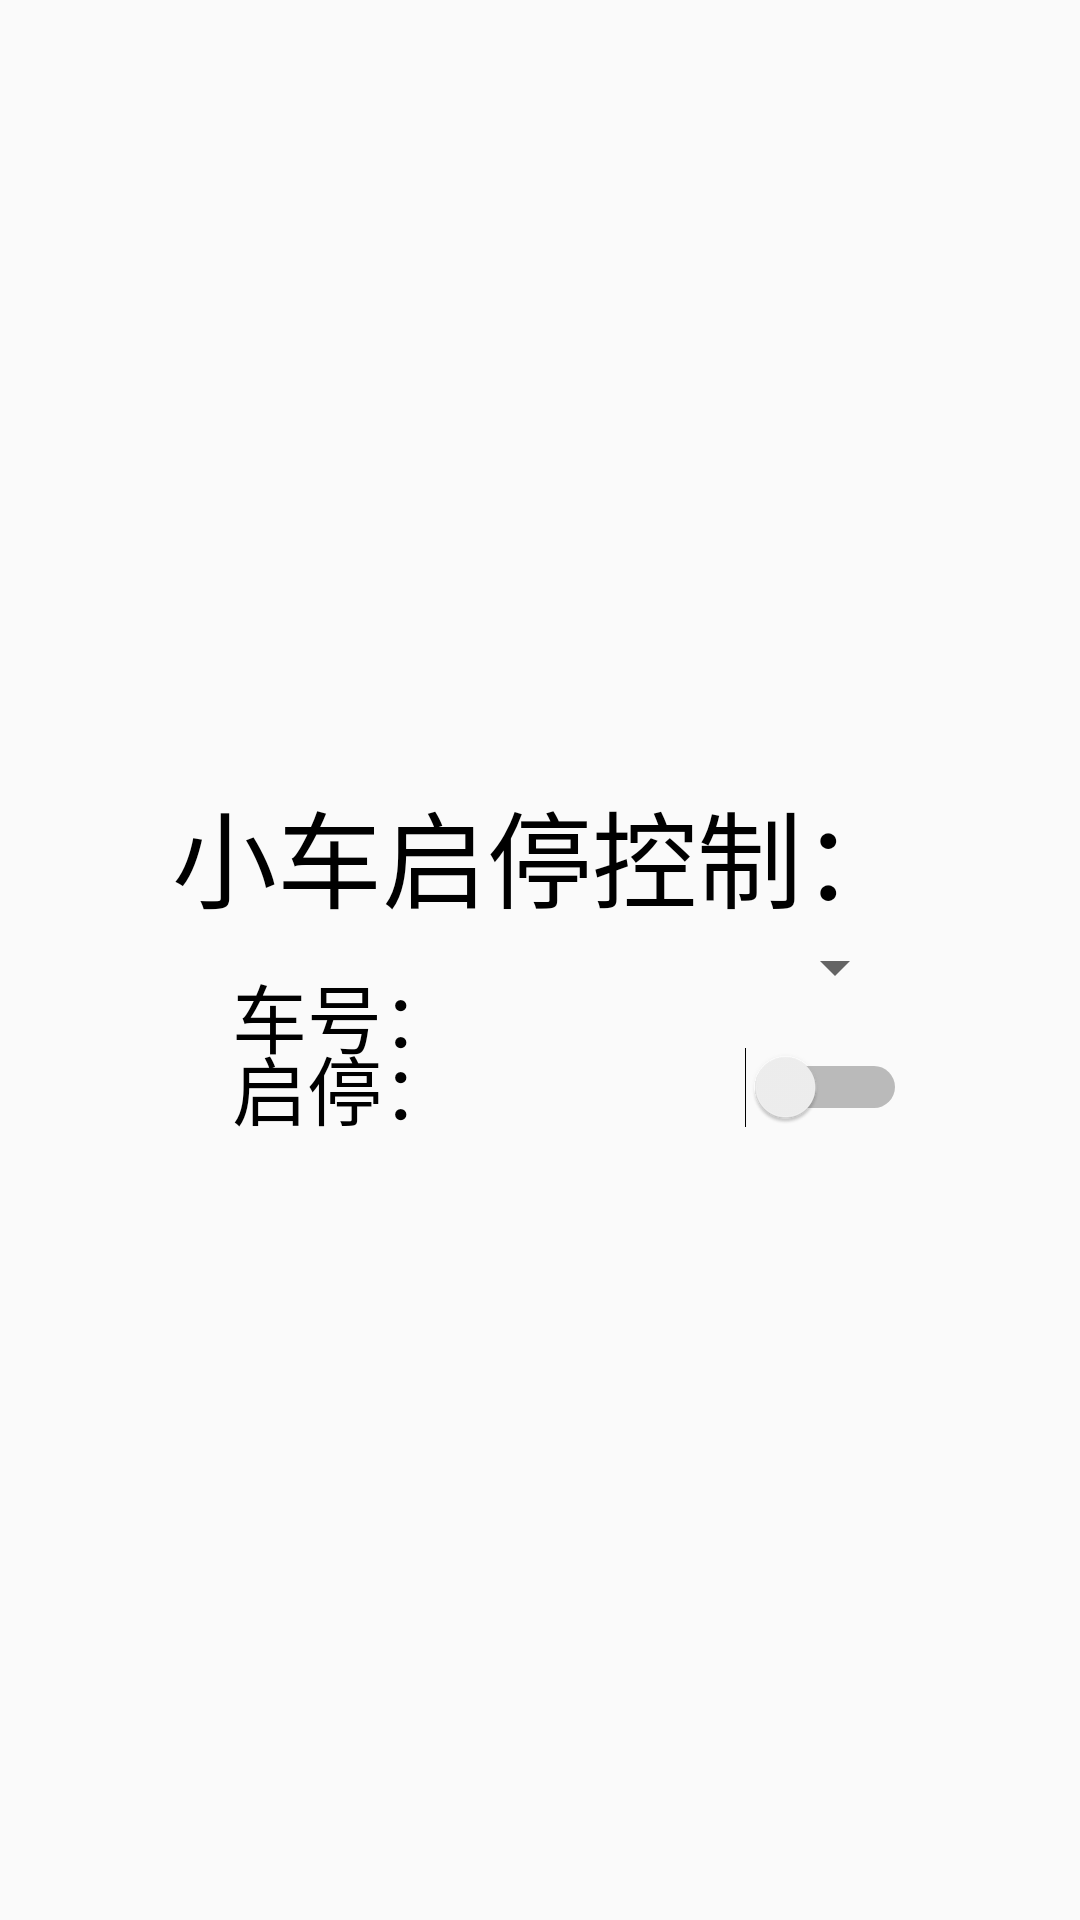

Layout XML and referenced resources for this Android screen:
<!-- AndroidManifest.xml: application theme AppTheme -->
<!-- res/layout/fragment_car_control.xml -->
<?xml version="1.0" encoding="utf-8"?>
<RelativeLayout xmlns:android="http://schemas.android.com/apk/res/android"
    android:layout_width="match_parent"
    android:layout_height="match_parent"
    android:gravity="center"
    android:orientation="vertical" 
    android:background="@drawable/main_bg">

    <TextView
        android:id="@+id/textView1"
        style="@style/TextTitle"
        android:layout_width="wrap_content"
        android:layout_height="wrap_content"
        android:layout_alignParentLeft="true"
        android:layout_alignParentTop="true"
        android:text="@string/car_control_start_stop" />

    <TextView
        android:id="@+id/t1"
        style="@style/TextContent"
        android:layout_width="wrap_content"
        android:layout_height="wrap_content"
        android:layout_alignLeft="@+id/textView1"
        android:layout_below="@+id/textView1"
        android:layout_marginTop="10dp"
         android:layout_marginLeft="@dimen/h2_left"
        android:text="@string/car_id" />

    <Switch
        android:id="@+id/car_control_sh_start_stop"
        style="@style/TextContent"
        android:layout_width="wrap_content"
        android:layout_height="wrap_content"
        android:layout_alignLeft="@+id/t1"
        android:layout_alignRight="@+id/car_control_sp_car_id"
        android:layout_below="@+id/car_control_sp_car_id"
        android:layout_marginTop="10dp"
        android:text="@string/start_stop"
        android:textOn="@string/stop"
        android:textOff="@string/start" />

    <Spinner
        android:id="@+id/car_control_sp_car_id"
        android:layout_width="wrap_content"
        android:layout_height="wrap_content"
        android:layout_alignRight="@+id/textView1"
        android:layout_below="@+id/textView1"
        android:layout_toRightOf="@+id/t1" />

</RelativeLayout>
<!-- resources referenced by this layout -->
<resources>
  <dimen name="h2_left">20dp</dimen>
  <string name="car_control_start_stop">小车启停控制：</string>
  <string name="car_id">车号：</string>
  <string name="start">启动</string>
  <string name="start_stop">启停：</string>
  <string name="stop">停止</string>
  <style name="TextContent" parent="AppBaseTheme">
          <item name="android:textColor">@color/black</item>
          <item name="android:textSize">@dimen/text_content</item>
      </style>
  <style name="TextTitle" parent="AppBaseTheme">
          <item name="android:textColor">@color/black</item>
          <item name="android:textSize">@dimen/text_title</item>
      </style>
  <style name="AppTheme" parent="AppBaseTheme">
          
      </style>
  <style name="AppBaseTheme" parent="Theme.AppCompat.Light.DarkActionBar">
          
      </style>
  <color name="black">#000000</color>
  <dimen name="text_content">25sp</dimen>
  <dimen name="text_title">35sp</dimen>
</resources>
